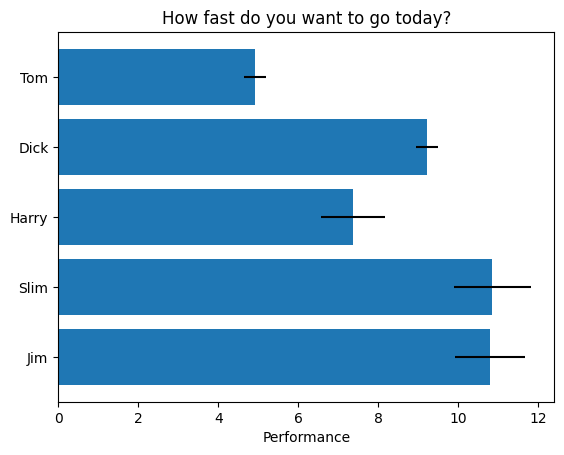

Write Python code to recreate this figure.
import numpy as np
import matplotlib.pyplot as plt

# Fixing random state for reproducibility
np.random.seed(1234)
plt.rcdefaults()
fig, ax = plt.subplots()

# 수평바 
people = ('Tom', 'Dick', 'Harry', 'Slim', 'Jim')
y_pos = np.arange(len(people)) #사람 숫자만큼 0~ 4 까지 y값 생성 

#각자 
performance = 3 + 10 * np.random.rand(len(people))
error = np.random.rand(len(people))

ax.barh(y_pos, performance, xerr=error, align='center')


ax.set_yticks(y_pos) #축 눈금 
ax.set_yticklabels(people) # y축 라벨 

ax.invert_yaxis()  # y축을 뒤집음 
ax.set_xlabel('Performance')
ax.set_title('How fast do you want to go today?')

plt.show()
